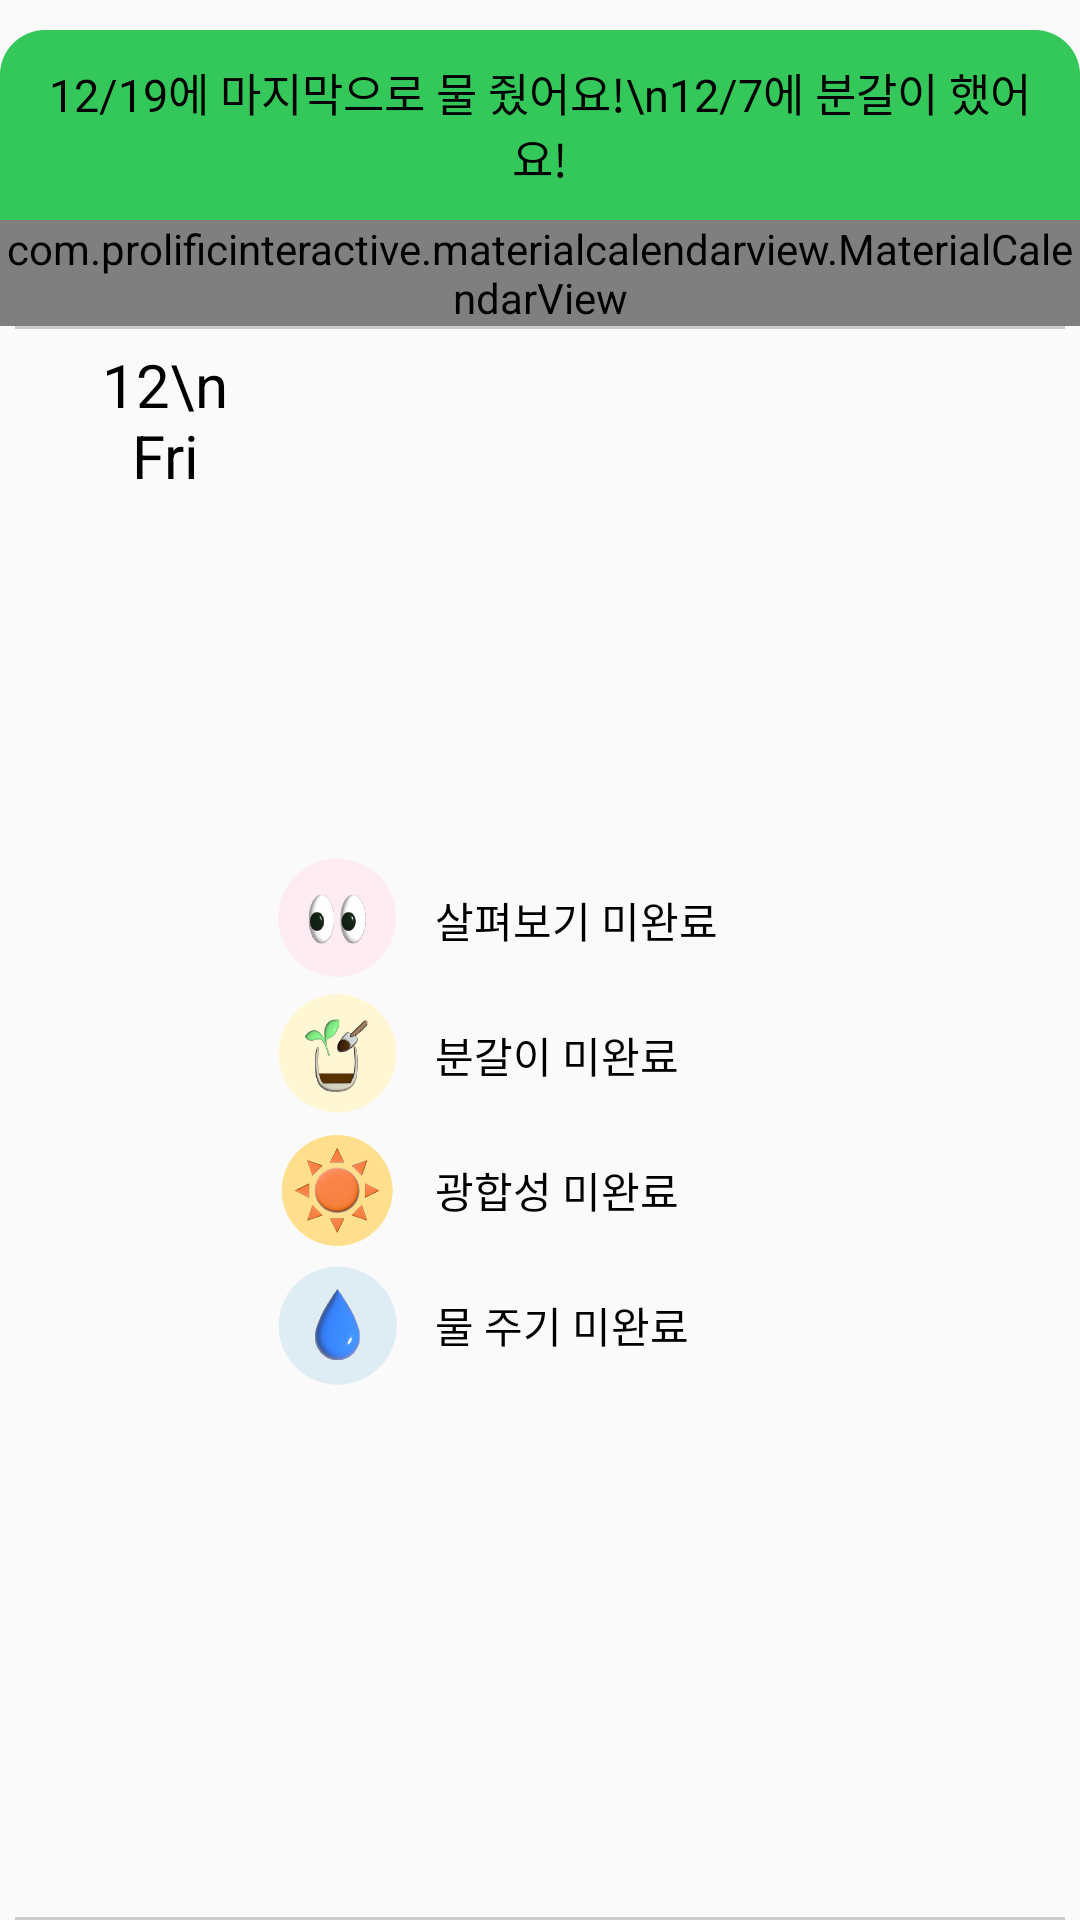

This screen was rendered from an Android layout file. Write that file and the resources it references.
<!-- AndroidManifest.xml: application theme Theme.Plantity_Android -->
<!-- res/layout/fragment_calendar.xml -->
<?xml version="1.0" encoding="utf-8"?>
<androidx.constraintlayout.widget.ConstraintLayout xmlns:android="http://schemas.android.com/apk/res/android"
    xmlns:app="http://schemas.android.com/apk/res-auto"
    xmlns:tools="http://schemas.android.com/tools"
    android:layout_width="match_parent"
    android:layout_height="wrap_content"
    android:clickable="true"
    android:focusable="true"
    android:orientation="vertical"
    tools:context=".plantlogs.CalendarFragment">

    <include
        android:id="@+id/calHeaderLayout"
        layout="@layout/calendar_header"
        android:layout_width="match_parent"
        android:layout_height="wrap_content"
        android:layout_marginTop="10dp"
        app:layout_constraintEnd_toEndOf="parent"
        app:layout_constraintStart_toStartOf="parent"
        app:layout_constraintTop_toTopOf="parent" />

        <com.prolificinteractive.materialcalendarview.MaterialCalendarView
            android:id="@+id/calendarView"
            android:layout_width="match_parent"
            android:layout_height="wrap_content"

            app:mcv_showOtherDates="all"
            app:mcv_selectionMode="single"
            app:mcv_calendarMode="week"
            app:mcv_headerTextAppearance="@style/CalendarWidgetHeader"
            app:mcv_weekDayTextAppearance="@style/CalendarViewWeekCustomText"
            app:mcv_dateTextAppearance="@style/CalendarViewDateCustomText"

            app:layout_constraintTop_toBottomOf="@+id/calHeaderLayout"
            app:layout_constraintEnd_toEndOf="parent"
            app:layout_constraintStart_toStartOf="parent"
            />

    <View
        android:id="@+id/topLine"
        android:layout_width="350dp"
        android:layout_height="1dp"
        android:background="@color/light_gray"

        app:layout_constraintTop_toBottomOf="@+id/calendarView"
        app:layout_constraintStart_toStartOf="parent"
        app:layout_constraintEnd_toEndOf="parent"
        />

    <TextView
        android:id="@+id/selectedDay"
        android:layout_width="50dp"
        android:layout_height="wrap_content"
        android:layout_marginTop="5dp"
        android:layout_marginStart="30dp"
        android:text="12\nFri"
        android:gravity="center"
        android:textSize="20dp"
        android:textColor="@color/black"
        app:layout_constraintTop_toBottomOf="@+id/topLine"
        app:layout_constraintStart_toStartOf="parent"
        />

    <LinearLayout
        android:id="@+id/logDetail"
        android:layout_width="wrap_content"
        android:layout_height="wrap_content"
        android:layout_marginStart="10dp"
        android:layout_marginTop="5dp"
        android:layout_marginBottom="5dp"
        android:orientation="vertical"
        app:layout_constraintStart_toEndOf="@+id/selectedDay"
        app:layout_constraintTop_toBottomOf="@id/topLine"
        app:layout_constraintBottom_toTopOf="@+id/bottomLine">

        <LinearLayout
            android:layout_width="match_parent"
            android:layout_height="match_parent"
            android:gravity="center_vertical"
            android:orientation="horizontal">

            <ImageView
                android:layout_width="45dp"
                android:layout_height="45dp"
                android:src="@drawable/ic_caring2" />

            <TextView
                android:id="@+id/caringText"
                android:layout_width="wrap_content"
                android:layout_height="wrap_content"
                android:layout_marginStart="10dp"
                android:gravity="center_horizontal"
                android:text="살펴보기 미완료"
                android:textColor="@color/black"
                android:textSize="14dp" />
        </LinearLayout>

        <LinearLayout
            android:layout_width="match_parent"
            android:layout_height="match_parent"
            android:gravity="center_vertical"
            android:orientation="horizontal">

            <ImageView
                android:layout_width="45dp"
                android:layout_height="45dp"
                android:src="@drawable/ic_repotting2" />

            <TextView
                android:id="@+id/repottingText"
                android:layout_width="wrap_content"
                android:layout_height="wrap_content"
                android:layout_marginStart="10dp"
                android:gravity="center_horizontal"
                android:text="분갈이 미완료"
                android:textColor="@color/black"
                android:textSize="14dp" />
        </LinearLayout>

        <LinearLayout
            android:layout_width="match_parent"
            android:layout_height="match_parent"
            android:gravity="center_vertical"
            android:orientation="horizontal">

            
            <ImageView
                android:layout_width="45dp"
                android:layout_height="45dp"
                android:src="@drawable/ic_sunlight2" />

            <TextView
                android:id="@+id/sunlightText"
                android:layout_width="wrap_content"
                android:layout_height="wrap_content"
                android:layout_marginStart="10dp"
                android:gravity="center_horizontal"
                android:text="광합성 미완료"
                android:textColor="@color/black"
                android:textSize="14dp" />
        </LinearLayout>

        <LinearLayout
            android:layout_width="match_parent"
            android:layout_height="match_parent"
            android:gravity="center_vertical"
            android:orientation="horizontal">

            <ImageView
                android:layout_width="45dp"
                android:layout_height="45dp"
                android:src="@drawable/ic_watering2" />

            <TextView
                android:id="@+id/wateringText"
                android:layout_width="wrap_content"
                android:layout_height="wrap_content"
                android:layout_marginStart="10dp"
                android:gravity="center_horizontal"
                android:text="물 주기 미완료"
                android:textColor="@color/black"
                android:textSize="14dp" />

        </LinearLayout>
    </LinearLayout>

    <View
        android:id="@+id/bottomLine"
        android:layout_width="350dp"
        android:layout_height="1dp"
        android:background="@color/light_gray"
        app:layout_constraintBottom_toBottomOf="parent"
        app:layout_constraintStart_toStartOf="parent"
        app:layout_constraintEnd_toEndOf="parent"
        />

</androidx.constraintlayout.widget.ConstraintLayout>
<!-- res/layout/calendar_header.xml (included above) -->
<?xml version="1.0" encoding="utf-8"?>
<androidx.constraintlayout.widget.ConstraintLayout xmlns:android="http://schemas.android.com/apk/res/android"
    xmlns:app="http://schemas.android.com/apk/res-auto"
    android:layout_width="match_parent"
    android:layout_height="wrap_content">

    <TextView
        android:id="@+id/textCalendarHeader"
        android:layout_width="match_parent"
        android:layout_height="wrap_content"
        android:text="12/19에 마지막으로 물 줬어요!\n12/7에 분갈이 했어요!"
        android:textColor="@color/black"
        android:textSize="15dp"
        android:background="@drawable/calendar_header_bg"
        android:gravity="center"
        android:padding="10dp"
        app:layout_constraintBottom_toBottomOf="parent"
        app:layout_constraintEnd_toEndOf="parent"
        app:layout_constraintStart_toStartOf="parent"
        app:layout_constraintTop_toTopOf="parent" />

</androidx.constraintlayout.widget.ConstraintLayout>
<!-- resources referenced by this layout -->
<resources>
  <color name="black">#FF000000</color>
  <color name="light_gray">#CCCCCC</color>
  <!-- drawable calendar_header_bg (drawable) -->
  <?xml version="1.0" encoding="utf-8"?>
  <shape xmlns:android="http://schemas.android.com/apk/res/android"
      android:shape="rectangle">
      <corners
          android:topLeftRadius="15dp"
          android:topRightRadius="15dp"/>
      <solid
          android:color="@color/strong_green"/>
  </shape>
  <!-- drawable ic_caring2: png bitmap (drawable, 58082 bytes) -->
  <!-- drawable ic_repotting2: png bitmap (drawable, 74363 bytes) -->
  <!-- drawable ic_sunlight2: png bitmap (drawable, 66748 bytes) -->
  <!-- drawable ic_watering2: png bitmap (drawable, 70895 bytes) -->
  <style name="CalendarViewDateCustomText">
          <item name="android:textSize">13dp</item>
          <item name="android:textColor">@color/black</item>
      </style>
  <style name="CalendarViewWeekCustomText">
          <item name="android:textSize">14dp</item>
          <item name="android:textColor">@color/black</item>
      </style>
  <style name="CalendarWidgetHeader">
          <item name="android:textSize">20dp</item>
          <item name="android:textColor">@color/black</item>
      </style>
  <style name="Theme.Plantity_Android" parent="Theme.AppCompat.Light">
          
          <item name="colorPrimary">@color/purple_500</item>
          <item name="colorPrimaryVariant">@color/purple_700</item>
          <item name="colorOnPrimary">@color/white</item>
          
          <item name="colorSecondary">@color/teal_200</item>
          <item name="colorSecondaryVariant">@color/teal_700</item>
          <item name="colorOnSecondary">@color/black</item>
          
          <item name="android:statusBarColor" tools:targetApi="l">#000000</item>
          
          <item name="windowActionBar">false</item>
          <item name="windowNoTitle">true</item>
          <item name="android:windowContentOverlay">@null</item>
          <item name="android:windowIsTranslucent">true</item>
      </style>
  <color name="strong_green">#34C759</color>
  <color name="purple_500">#FF6200EE</color>
  <color name="purple_700">#FF3700B3</color>
  <color name="white">#FFFFFFFF</color>
  <color name="teal_200">#FF03DAC5</color>
  <color name="teal_700">#FF018786</color>
</resources>
